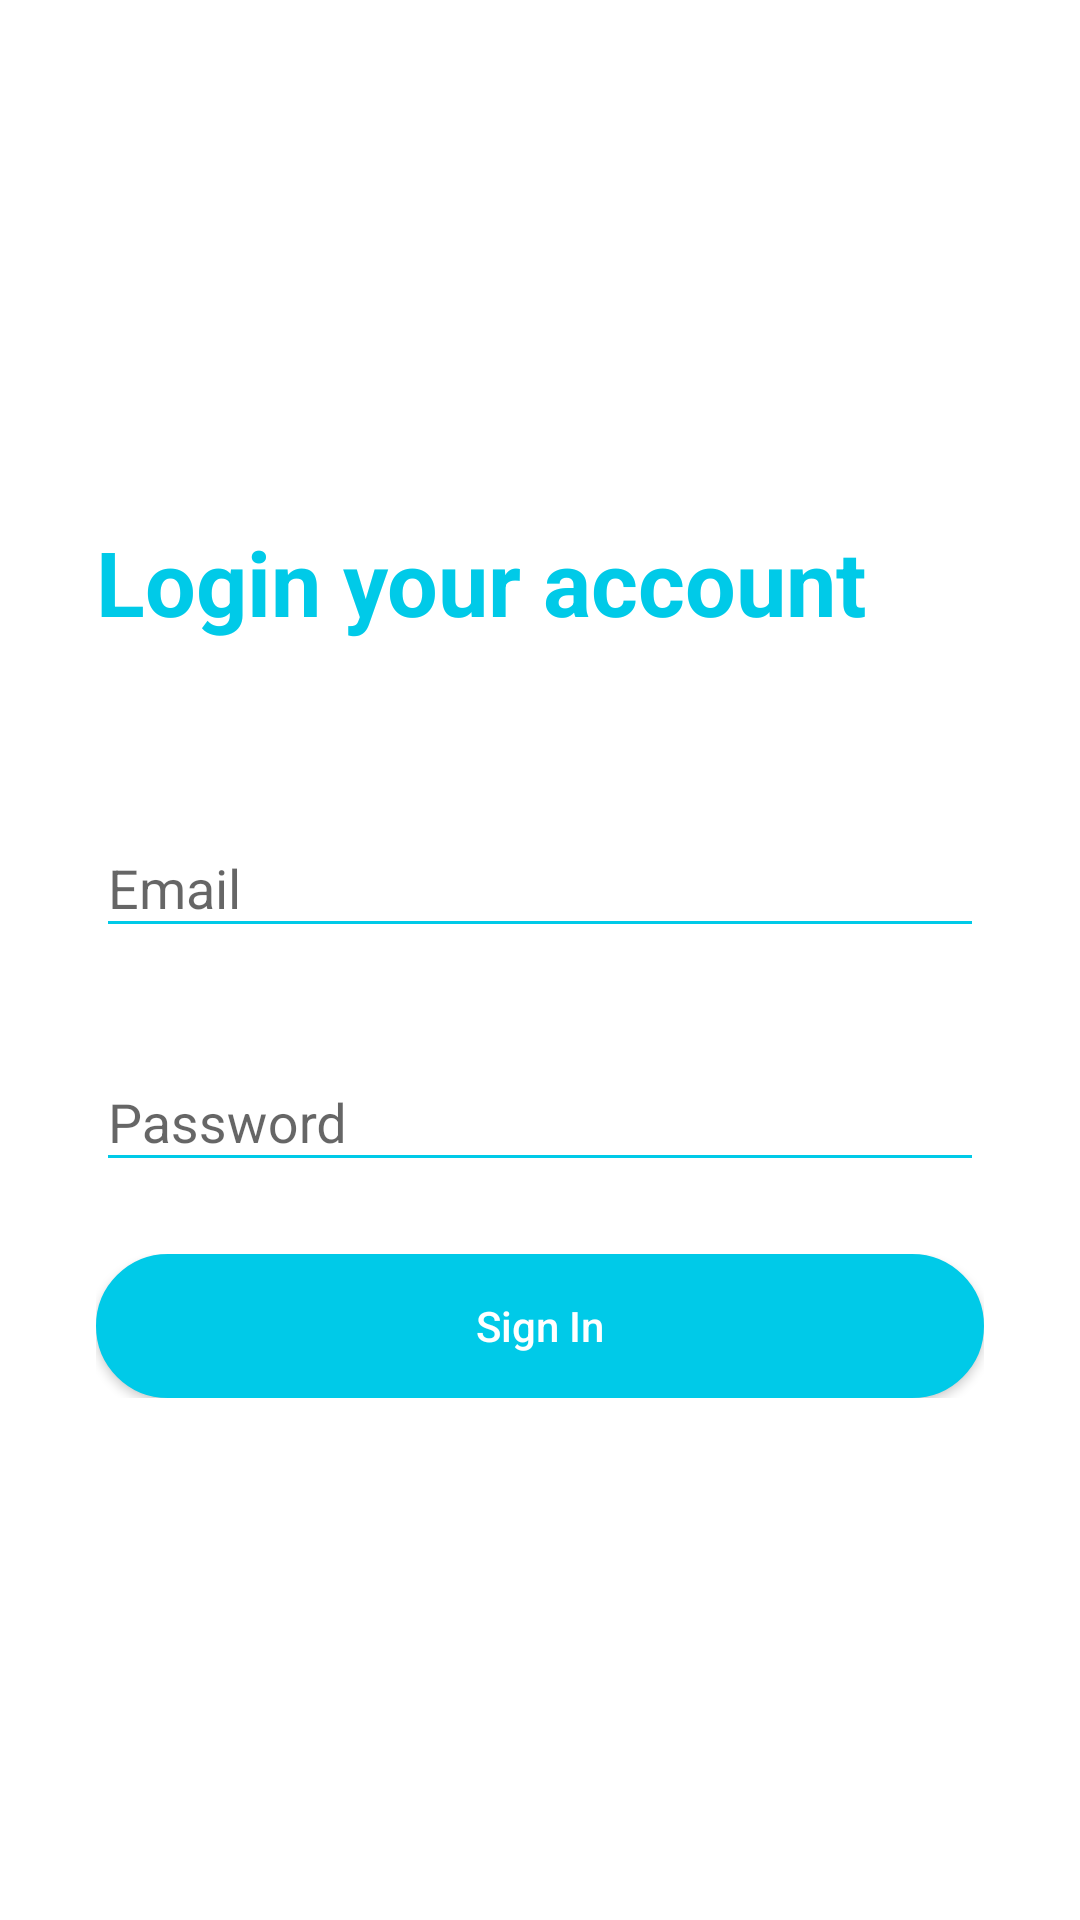

Here is an Android app screen rendered from its layout file. Give the layout XML and the strings, colors and styles it references.
<!-- AndroidManifest.xml: application theme AppTheme -->
<!-- res/layout/activity_login.xml -->
<?xml version="1.0" encoding="utf-8"?>
<RelativeLayout
    xmlns:android="http://schemas.android.com/apk/res/android"
    xmlns:app="http://schemas.android.com/apk/res-auto"
    android:orientation="vertical"
    android:layout_gravity="center"
    android:layout_width="match_parent"
    android:layout_height="match_parent"
    android:background="@color/bg_page">

    <ScrollView
        android:layout_width="match_parent"
        android:layout_height="match_parent">

        <LinearLayout
            android:layout_width="match_parent"
            android:layout_height="wrap_content"
            android:gravity="center"
            android:layout_gravity="center"
            android:paddingLeft="@dimen/dimen_margin32"
            android:paddingRight="@dimen/dimen_margin32"
            android:orientation="vertical">

            <TextView
                android:layout_width="match_parent"
                android:layout_height="wrap_content"
                android:layout_marginBottom="@dimen/dimen_margin48"
                android:text="@string/text_login_your_account"
                android:textSize="@dimen/text_size30"
                android:textStyle="bold"
                android:textColor="@color/colorPrimary"/>

            <com.google.android.material.textfield.TextInputLayout
                android:id="@+id/til_email"
                android:layout_width="match_parent"
                android:layout_height="wrap_content"
                android:layout_marginBottom="@dimen/dimen_margin24"
                app:hintTextAppearance="@style/TextInputLayoutLabel">

                <com.google.android.material.textfield.TextInputEditText
                    android:id="@+id/et_email"
                    android:layout_width="match_parent"
                    android:layout_height="wrap_content"
                    android:inputType="textEmailAddress"
                    android:hint="Email"
                    android:textSize="@dimen/text_size18"
                    android:imeOptions="actionNext"
                    android:textColor="@color/primary_text_color"
                    android:maxLines="1"
                    android:theme="@style/TextInputEditTextTheme.PrimaryColor"/>
            </com.google.android.material.textfield.TextInputLayout>

            <com.google.android.material.textfield.TextInputLayout
                android:id="@+id/til_password"
                android:layout_width="match_parent"
                android:layout_height="wrap_content"
                android:layout_marginBottom="@dimen/dimen_margin24"
                app:hintTextAppearance="@style/TextInputLayoutLabel">

                <com.google.android.material.textfield.TextInputEditText
                    android:id="@+id/et_password"
                    android:layout_width="match_parent"
                    android:layout_height="wrap_content"
                    android:inputType="textPassword"
                    android:hint="Password"
                    android:textSize="@dimen/text_size18"
                    android:imeOptions="actionNext"
                    android:textColor="@color/primary_text_color"
                    android:maxLines="1"
                    android:theme="@style/TextInputEditTextTheme.PrimaryColor"/>
            </com.google.android.material.textfield.TextInputLayout>

            <ViewAnimator
                android:id="@+id/va_btn_action"
                android:layout_width="match_parent"
                android:layout_height="wrap_content">

                <Button
                    android:id="@+id/btn_action"
                    android:layout_width="match_parent"
                    android:layout_height="wrap_content"
                    android:background="@drawable/bg_rounded_stroke_primary"
                    android:textAllCaps="false"
                    android:textColor="@color/bg_page"
                    android:text="@string/text_signin"/>

                <ProgressBar
                    android:layout_width="match_parent"
                    android:layout_height="wrap_content"/>
            </ViewAnimator>

        </LinearLayout>
    </ScrollView>

</RelativeLayout>
<!-- resources referenced by this layout -->
<resources>
  <color name="bg_page">#FFFFFF</color>
  <color name="colorPrimary">#00CAE8</color>
  <color name="primary_text_color">#3C3C3C</color>
  <dimen name="dimen_margin24">24dp</dimen>
  <dimen name="dimen_margin32">32dp</dimen>
  <dimen name="dimen_margin48">48dp</dimen>
  <dimen name="text_size18">18sp</dimen>
  <dimen name="text_size30">30sp</dimen>
  <!-- drawable bg_rounded_stroke_primary (drawable) -->
  <?xml version="1.0" encoding="utf-8"?>
  <layer-list xmlns:android="http://schemas.android.com/apk/res/android" >
      <item>
          <shape>
              <solid android:color="@color/colorPrimary" />
              <corners android:radius="24dp" />
              <stroke android:width="1dp" android:color="@color/colorPrimary" />
          </shape>
      </item>
  </layer-list>
  <string name="text_login_your_account">Login your account</string>
  <string name="text_signin">Sign In</string>
  <style name="TextInputEditTextTheme.PrimaryColor" parent="Theme.AppCompat.Light.DarkActionBar">
          <item name="colorControlNormal">@color/colorPrimary</item>
          <item name="colorControlActivated">@color/colorPrimary</item>
          <item name="colorControlHighlight">@color/colorPrimary</item>
      </style>
  <style name="TextInputLayoutLabel" parent="TextAppearance.AppCompat">
          
          <item name="android:textColorHint">@color/secondary_text_color</item>
      </style>
  <style name="AppTheme" parent="Theme.MaterialComponents.Light.NoActionBar.Bridge">
          
          <item name="colorPrimary">@color/colorPrimary</item>
          <item name="colorPrimaryDark">@color/colorPrimaryDark</item>
          <item name="colorAccent">@color/colorAccent</item>
      </style>
  <color name="secondary_text_color">#848484</color>
  <color name="colorPrimaryDark">#009EB5</color>
  <color name="colorAccent">#84D9FF</color>
</resources>
